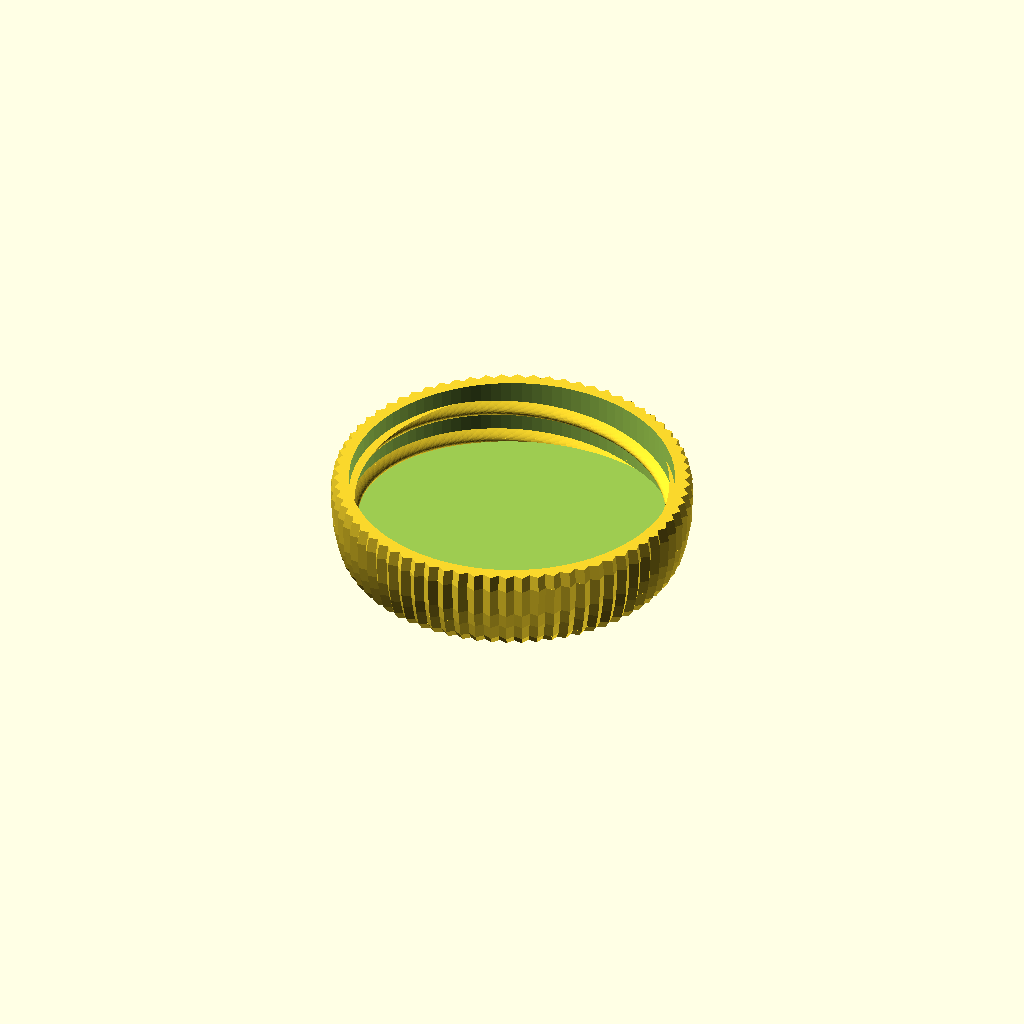
Cell 1 — every parameter at its default value.
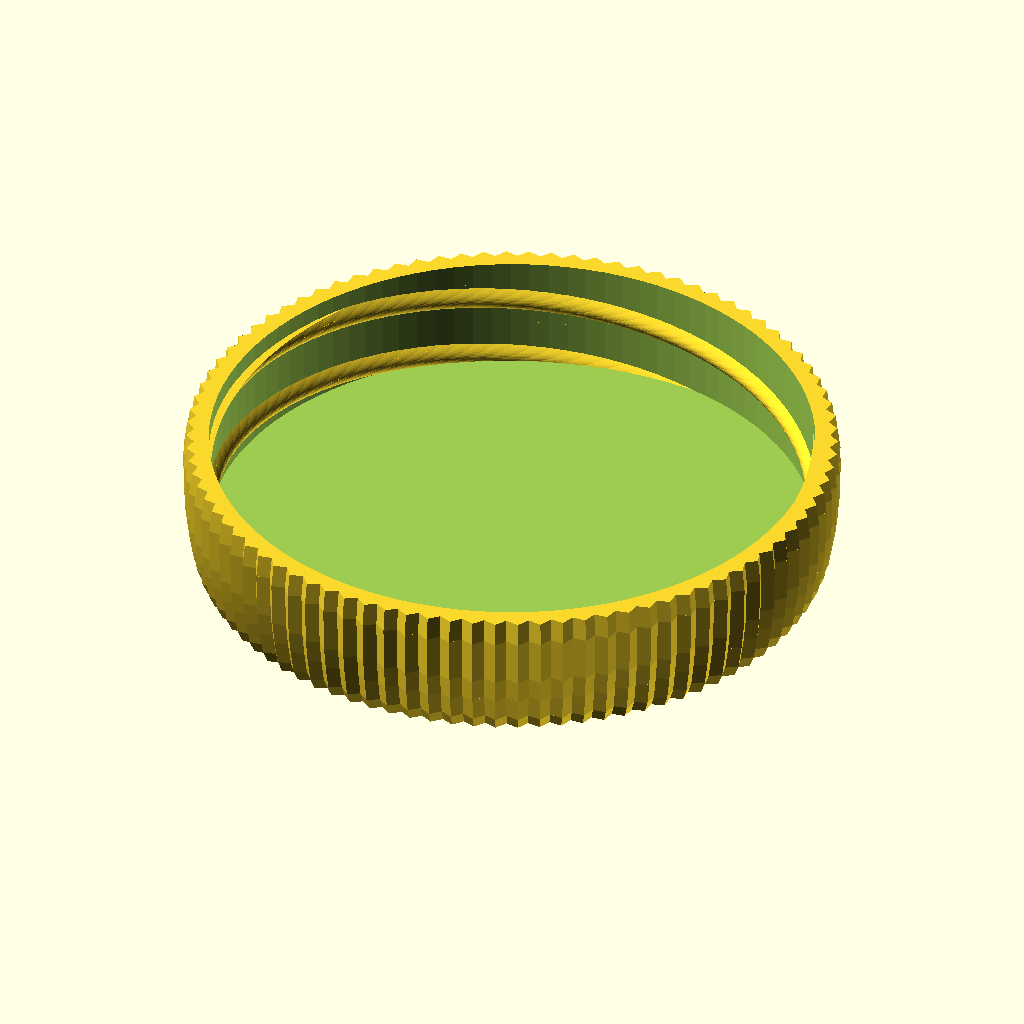
Cell 2: the same model with diameter = 52.
One fixed orthographic camera (rotation 55°, 0°, 25°; colour scheme Cornfield) for every cell.
Source of the model, tools/src/Container_v1_8_1.scad:
// 'Container with Knurled Lid' by wstein 
// is licensed under the Attribution - Non-Commercial - Share Alike license. 
// (c) April 2015 - April 2018
// please refer the complete license here: http://creativecommons.org/licenses/by-nc-sa/3.0/legalcode


// Version 1.8.1
// Fixed outside quality of the container and lid.
//
// Version 1.8
// New simple non knurled lid.
//
// Version 1.7.1
// Bug fixed for latest customizer.
//
// Version 1.7
// generate all lid styles at once
// code optimized for openscad 2015.03 (no more timeout)
//
// Version 1.6
// added compartment option
// part "both" removed
//
// Version 1.5
// fixed broken left knurled lid.
//
// Version 1.4
// new expert setting.
//
// Version 1.3
// new: use $fn=100 for all threads to make them a little bit smoother.
//
// Version 1.2
// new: lid optimized for diameter smaller 20mm. The lid of an container with a diameter less than 20mm has now always the same height of about 6mm. This concerns also the thread which may not fit to containers of older versions!
// fixed: selecting both (Container and Lid) generated a none printable file: The object are on different level!

/* [Dimensions] */

// inner diameter (for outer dimension add 2x wall thickness) - minimum = 8.0mm
diameter=26.0;

// inner height (for outer dimension add 2x wall thickness)
height=78.0;

// Select how many compartments there should be in the container - default is 1.
compartments = 1; //[1:8]

/* [Appearance] */

// Container outside chamfer in percent of diameter. Use 0 for a flat outside bottom - default is 5% 
outside_chamfer=0.0; 

// Container inside chamfer in percent of diameter. Use 0 for a flat inner bottom - default is 2.5% 
inside_chamfer=2.5; 

/* [Thickness] */

// default value -1 means 2mm up to size 60, 2.5mm from 61 - 100. 3mm for larger.
wall_thickness=1.67;

// default value -1 means take 1/2 of the container Wall Thickness
divider_wall_thickness=-1;

//thickness off container bottom. If you use the solid container model use the same value as setup in the slicer. default: -1 (use wall thickness)
container_bottom_thick=2;

//thickness off lid top. Lid is always normal printing, so nothing special here, except reset the slicer to normal settings. default: -1 (use wall thickness)
lid_top_thick=2;

/* [Expert] */

// to show? Only create once! You will get always all parts!
// part = "container_"; // [container_:Container,lid_left_knurled_:Lid - Left Knurled, lid_right_knurled_:Lid - Right Knurled, lid_vertical_knurled_: Lid - Vertical Knurled, lid_double_knurled_:Lid - Double Knurled, lid_simple_non_knurled_:Lid - Simple Non Knurled]
part = "lid_vertical_knurled_";

// default value -1 means take 1/4 of Wall Thickness
backlash=-1;

//build a solid container, this is the key for high quality prints and also spare filament. You must print it with special settings (no infill, no top layer, bottom layer 1mm, shell thickness 1mm - must be about half of wall thickness). Works fine with Slic3r but I failed to setup Cura correct. Don't forget to reactivate top layer and infill before printing lid!
solid_container=0; //[1:true, 0:false]

quality=100; // [80:good, 100:high, 120:very high,150:best]

/* [Hidden] */

// ensure some minimal values
function diameter()=max(8,diameter);

function wall_thickness()=( 
	wall_thickness!=-1 ? max(1.0,wall_thickness) : (
	diameter() <= 20 ? 1.5 : (
	diameter() <= 60 ? 2.0 : (
	diameter() <= 100 ? 2.5 : 
   3.0))));
   
function get_divider_wall_thickness()=(divider_wall_thickness==-1?wall_thickness()/2:divider_wall_thickness);

bottom_thick=(container_bottom_thick<0?wall_thickness()/-container_bottom_thick:container_bottom_thick);
top_thick=(lid_top_thick<0?wall_thickness()/-lid_top_thick:lid_top_thick);

   
function backlash()=backlash==-1?wall_thickness()/4:max(0.2,backlash);
thread_height=(diameter()>20?diameter()/6:20/6);
function height()=max(2*(thread_height+bottom_thick),height);

$fn=quality;

lid_r=diameter()/2+wall_thickness()/2+backlash();
lid_r0=(diameter()>=20?lid_r:20/2+wall_thickness()/2+backlash()); // virtual radius, for diameter() < 20

intersection()
{
	assign(offset=(part=="both"?diameter()*.6+2*wall_thickness():0))
	union()
	{
		if(part=="container_")
		translate([0,-offset,0])
		container(diameter(),height());
		else
		translate([0,offset,(part=="cross"?height()-thread_height-wall_thickness()+bottom_thick+.1:thread_height+top_thick+wall_thickness())])
		rotate([0,(part=="cross"?0:180),0])
		lid(lid_r,lid_r0,thread_height+wall_thickness());
	}
	if(part=="cross")
	cube(200);
}

module lid(r,r0,h)
union()
{
	intersection()
	{
		translate([0,0,wall_thickness()])
		thread(r,thread_height,outer=true);

		cylinder(r=r+wall_thickness()/2,h=h);
	}

	difference()
	{
		assign(a=1.05,b=1.1)
		assign(ra=a*r+b*wall_thickness(),ra0=a*r0+b*wall_thickness(),h1=h+top_thick)
 
        if(part=="lid_right_knurled_")
        knurled(ra,ra0,h1,[1]);
        else if(part=="lid_left_knurled_")
        knurled(ra,ra0,h1,[-1]);
        else if(part=="lid_vertical_knurled_")
        knurled(ra,ra0,h1,[0]);
        else if(part=="lid_double_knurled_")
        knurled(ra,ra0,h1,[-1,1]);
        else
        cylinder(r=ra,h=h1);

		translate([0,0,-.1])
		cylinder(r=r+wall_thickness()/2,h=h+.1);
	}
}


knurled_h=[
0,
0.1757073594,
0.5271220782,
0.7116148055,
0.9007198511,
1];
knurled_rdelta=[.2,0,0.1,.3,.6,1.0];
shape_n=5;

module knurled(r,r0,height,degs)
assign(n=round(sqrt(120*(r+2*wall_thickness())*2)/shape_n)*shape_n)
assign(h_steps=len(knurled_h)-1)
assign(r_delta=-1.6*wall_thickness()/2)
//translate([0,0,height])
//rotate([180,0,0])
intersection_for(a=degs)
for(i=[0:h_steps-1])
assign(hr0=knurled_h[i],hr1=knurled_h[i+1])
assign(hr=hr1-hr0)
assign(rr0=knurled_rdelta[i],rr1=knurled_rdelta[i+1])
assign(rr=rr1-rr0)
translate([0,0,hr0*height])
rotate([0,0,35*height/r*hr0*a])
linear_extrude(convexity=10,height=hr*height,twist=-35*height/r*hr*a,scale=(r+r_delta*rr1)/(r+r_delta*rr0))
for(j=[0:n/4-1])
rotate([0,0,360/n*j])
circle(r=r+r_delta*rr0,$fn=5);


module container(r,h)
union()
{
	difference()
	{
		union()
		{
			container_hull(diameter()/2+wall_thickness(),height()+bottom_thick,outside_chamfer,[wall_thickness()/2,thread_height+wall_thickness()/2]);

			translate([0,0,height()-thread_height-wall_thickness()/2+bottom_thick])
			thread(diameter()/2+wall_thickness(),thread_height,outer=false);
		}

		if(!solid_container)
			translate([0,0,bottom_thick])

		container_hull(diameter()/2,height()+bottom_thick,inside_chamfer);
	}

	if(compartments > 1)
	{
        echo(get_divider_wall_thickness());
		for(a = [0 : 1 : compartments])
		{
			rotate((360 / compartments) * a) 
            translate([-(get_divider_wall_thickness() / 2), 0, bottom_thick])
            cube([get_divider_wall_thickness(), diameter() / 2, height()]);
		}
	}
}

module container_hull(r,h,chamfer,thread_notch=[0,0])
{
	xn=thread_notch[0];
	yn=thread_notch[1];

	rotate_extrude(convexity=10)
	assign(x1=r*(50-chamfer)/50,x2=r,x3=r-xn,y1=r*chamfer/50,y2=h,y3=h-yn,y4=h-yn+xn)
	polygon([[0,0],[x1,0],[x2,y1],[x2,y3],[x3,y4],[x3,y2],[0,y2]]);
}

module thread(r,h,outer=false)
assign($fn=100)
{
	linear_extrude(height=h,twist=-250,convexity=10)
	for(a=[0:360/2:359])
	rotate([0,0,a])
	if(outer)
	{
		difference()
		{
			translate([0,-r])
			square(2*r);

			assign(offset=.8)
			translate([r*(1-1/offset),0])
			circle(r=1/offset*r);	
		}
	}
	else
	{
		assign(offset=.8)
		translate([(1-offset)*r,0,0])
		circle(r=r*offset);
	}
}
Parameter table extracted from the source (name, type, default, range or options):
diameter: number, default 26
height: number, default 78
compartments: number, default 1, range 1 to 8
outside_chamfer: number, default 0
inside_chamfer: number, default 2.5
wall_thickness: number, default 1.67
divider_wall_thickness: number, default -1
container_bottom_thick: number, default 2
lid_top_thick: number, default 2
part: string, default "lid_vertical_knurled_"
backlash: number, default -1
solid_container: number, default 0, options 1, 0
quality: number, default 100, options 80, 100, 120, 150
